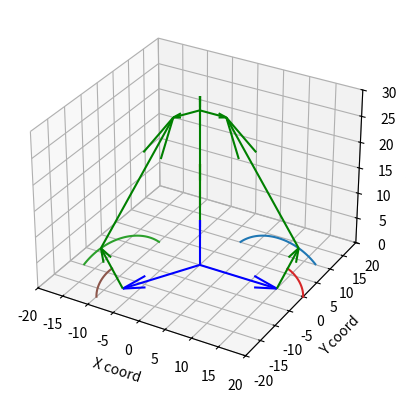

This figure's Python source:
#referencing https://hypertriangle.com/~alex/delta-robot-tutorial/
# and https://www.ohio.edu/mechanical-faculty/williams/html/PDF/DeltaKin.pdf 

import numpy as np
import matplotlib.pyplot as plt
from mpl_toolkits.mplot3d import *
from numpy.core.shape_base import vstack
from scipy.spatial.transform import Rotation as R
import math

#setup for the plotting functions

fig = plt.figure()
ax = plt.axes(projection='3d')
ax.set_xlim([-20,20])
ax.set_ylim([-20,20])
ax.set_zlim([-0,30])

ax.set_xlabel('X coord')
ax.set_ylabel('Y coord')
ax.set_zlabel('Z coord')


def makeVect(input, cyl=False):
    """
    -takes in input either with x y an z for cartesian input or length, thetaXY, and deltaZ if cylingrical
        -input determines whether or not the vector is calculated as a cartesian or cylindrical
    -outputs a numpy array in cartesian form for 3D vector
    -if cartesian, straight up just turn array into numpy array
        -can possibly take a numpy array? unclear tbh, i am too lazy to test
    """
    if not cyl:
        x=input[0]
        y=input[1]
        z=input[2]

        vector = np.array([input[0],input[1],input[2]])
    elif cyl:
        length = input[0]
        thetaXY = np.radians(input[1])
        deltaZ = input[2]

        dx=length*np.cos(thetaXY)
        dy=length*np.sin(thetaXY)
        dz=deltaZ 

        vector = np.array([dx,dy,dz])
    return vector

def makeLinkage(length, baseRots, deltaZ=0):
    quant = baseRots.shape[0]
    links = np.empty((quant,3))
    for i in range(quant):
        input = np.array([length, baseRots[i], deltaZ])
        links[i,:] = makeVect(input, cyl = True)
    return links

def rotationMatrix(rAng):
    '''
    -takes in euler angles, spit out rotation matrix
    -angle input is in degrees
    '''
    r = R.from_euler('xyz', rAng, degrees = True)
    rotation =np.array(r.as_matrix())
    return rotation

def drawVector(start, end, col='b'):
    '''
    -displays the vector originating at starting point, plus the vector 'end'
    -default color is blue
    '''
    ax.quiver(start[0], start[1], start[2], end[0], end[1], end[2], color=col)

def drawVects(starts, ends, colors=None, cols = 'b'):
    if colors is None:
        colors = np.full((starts.shape[0],), cols)
    for i in range(starts.shape[0]):
        ax.quiver(starts[i,0], starts[i, 1], starts[i, 2], ends[i, 0], ends[i, 1], ends[i, 2], color=colors[i])
    
def drawSphere(origin, radius, draw = False, col = 'r'):
    """
    -draw a sphere around input position of radius cLength + dLength(linkage + platform length)
    -represents all possible positions of platform
    -intersection of this sphere with circles drawn around the start of linkage b is the endpoint of where the b linkage should be
    """
    u, v = np.mgrid[0:2*np.pi:20j, 0:np.pi:10j]
    x = radius* np.cos(u)*np.sin(v) + origin[0]
    y = radius* np.sin(u)*np.sin(v)+ origin[1]
    z = radius* np.cos(v)+ origin[2]
    if draw:
        ax.plot_wireframe(x, y, z, color=col)

    coords = np.array([x,y,z])
    return coords

def drawCircle(origin, radius, phi, bMin = 0, bMax = 2*np.pi, resolution = 50, draw = False):
    """
    -draw a circle of radius bLength centered at the start of the b joint
    -the circle is constrained to be co-planer with the b linkage
    -this circle represents all of the possible positions for b
    -can also restrict the circle into a segment to represent the range of motors
    """
    
    theta = np.linspace(bMin, bMax, resolution)
    # coords = np.zeros((len(theta),3))
    x = np.array(radius*np.cos(theta)*np.cos(phi) + origin[0])
    y = np.array(radius*np.cos(theta)*np.sin(phi) + origin[1])
    z = np.array(radius*np.sin(theta) + origin[2])

    if draw:
        ax.plot(x,y,z)
    
    coords = np.array([x,y,z]).T
    return coords

def justDrawArcs(origins, radius, phis, Mins, Maxs, resolution = 10):
    '''
    draw multiple arcs
    -uses same syntax and math as drawCircle function, just as arrays
    -Mins: draws angle from Mins...
    -Maxs: to Maxs

    -Currently only being used for drawing angles for b
    '''
    for i in range(origins.shape[0]):
        theta = np.linspace(Mins[i], Maxs[i], resolution)
        # coords = np.zeros((len(theta),3))
        x = np.array(radius*np.cos(theta)*np.cos(phis[i]) + origins[i,0])
        y = np.array(radius*np.cos(theta)*np.sin(phis[i]) + origins[i,1])
        z = np.array(radius*np.sin(theta) + origins[i,2])

        ax.plot(x,y,z)

def findSquareDistance(point1, point2):
    """
    --returns the distance between two provided coordinates in 3D cartesian space, remove requirement for sqrt in each call
    -based on concept:
        -d = root(dx^2 + dy^2 + dz^2)
        -d^2 = dx^2 + dy^2 + dz^2
        -if a = b then a^2 = b^2
    -(essentially squaring both sides of the equation)
    """
    squareDistance = (point1[0]-point2[0])**2+((point1[1]-point2[1])**2)+((point1[2]-point2[2])**2) 
    return squareDistance

def findIntersectionPoint(bLineSet, origin, radius, tolerance = 30, draw = True):
    """
        -(blineSet): provide set of points to compare
        -(origin/radius): provide origin of a sphere as well as it's radius
        -(tolerance): provide a minimum tolerance that your points must be within from the surface of the sphere
        
        This function checks the distance of all of the points of a set from the center of a sphere.
        
        The goal is to return the point, if there is one, within the set of points provided that intersects with 
        the surface of a sphere
            If the distance from the center is less than the radius, it is not on the surface
            If the distance from the center is greater than the radius, it is not on the surface
        Else, return the point that is closest to the surface of the sphere
            Possible issue? Tells code that it is reaching a good value when it is actually outside of the possible positions
            TODO: add constraints on logic such that if a position is outside of the possible positions for end effector, return error
                -at least an error message
                -maybe a try function?
            TODO: maybe base evaluation on most recently known position of b. Could inrease speed when running in real time
                
                PseudoCode:

                -is previous position different from current position?
                -if yes
                    -calculate angle of b for previous position
                    -evaluate only the arc of angB +- pi/6 (or some distance calculated by velocity and time between refresh)
                        -(feed in new parameters to drawCircle function for bMin and bMax)
                    -return newly calculated position/angle for b
                -if no
                    -do nothing
                    -check again after refresh              
    """
    radius2 = radius**2
    threshold = radius/tolerance
    minDistDelta = 10**10

    intersectionPoint=np.array([0,0,0])

    for i in range(bLineSet.shape[0]):
        point = bLineSet[i,:]

        dist2 = findSquareDistance(point, origin)
        dist2delta2 = abs(dist2-radius2)

        if dist2delta2<threshold:
            intersectionPoint = point
            if draw:
                drawSphere(intersectionPoint, 1, col='b')
            return intersectionPoint
        elif dist2delta2<minDistDelta:
            minDistDelta = dist2delta2
            intersectionPoint = point

    return intersectionPoint

def findThetas(aVecs, dVecs, position, baseRots, bLength, cLength):
    '''
    Dan's Code:
        -takes in design parameters
        -takes in input position
        -analytically calculates the angle of the b linkage
            -can input directly to servo motors
        NOTE: only works for delta config. of manipulator, not future versions
    '''
    
    thetas = np.empty((3))

    for i in range(aVecs.shape[0]):

        newRotation = rotationMatrix(np.array([0,0,-baseRots[i]]))

        aVec = np.dot(newRotation, aVecs[i,:])
        dVec = np.dot(newRotation, dVecs[i,:])
        pVec = np.dot(newRotation, position)

        deltaVec = dVec+pVec-aVec

        t1 = cLength**2 - (np.dot(deltaVec, deltaVec) + bLength**2)
        a = deltaVec[0]*deltaVec[0] + deltaVec[2]*deltaVec[2]
        b = t1*deltaVec[0]
        c = 0.25*t1**2 - deltaVec[2]*deltaVec[2]*bLength*bLength

        bx = [-b + np.sqrt(b**2-4*a*c)]/(2*a)
        thetas[i] =np.arccos(bx/bLength)
    return thetas

def paperAlgorithm(bLength, cLength, position, dVects, aVects):
    
    '''
        NOT WORKING
        -attempt at recreating the algorithm directly from the academic paper
    '''
    thetas = np.empty(aVects.shape[0])
    for i in range(aVects.shape[0]):
        k = (aVects[i]-dVects[i])[0]

        Ei = 2*bLength*(position[1] + k)
        Fi = 2 * position[2]*bLength
        Gi = position[0]**2 + position[1]**2 + position[2]**2 + k**2 + bLength**2 + 2*position[1]*k - cLength**2

        ti = (-Fi + np.sqrt(Ei**2 + Fi**2 - Gi**2))/Gi-Ei

        thetas[i]=180-np.degrees(2*np.arccos(ti))

    return thetas

def validatePosition(position, myRots, aVecs, dVecs, bLength, bthetas, cLength, threshold = 1):
    """
    function to check if a calculated set of thetas for a given position is valid (I.E positions inside of the work area of the machine)
    -checks if the calculated length of the c link matches the design length of c for each leg
    -if the check passes, the leg is drawn in green
    -if it fails, the leg is drawn in red
    """
       
    colors = np.full(bthetas.shape,'g')
    
    for i in range(aVecs.shape[0]):
        btesttemp = bLength* np.array([np.cos(bthetas[i]), 0, np.sin(bthetas[i])])
        myRotation = rotationMatrix(np.array([0,0,np.degrees(myRots[i])]))
        btest = np.dot(myRotation, btesttemp)
        diff = abs(np.sqrt(findSquareDistance(dVecs[i]+position, aVecs[i]+btest))-cLength)

        print(diff)

        if diff < threshold:
            colors[i] = 'g'
            print("analytical diffence in cLength: " +  str(diff))
        else:
            colors[i] = 'r'
            print(bthetas[i])
            print("Invalid input position")
    return colors

# position vector is the input position vector of the center of end effector
# rotation is the rotation matrix for the orientation of the end effector (input in degrees)
    #for delta configuration manipulator, rotation is always zero in all directions. This is not true for other configs
# origin is constant. always (0,0,0)

position = makeVect([0,0,30])
rotation = rotationMatrix([0,0,0])
origin = makeVect([0,0,0])
cLength = 25
bLength = 10

# a vectors are first grounded linkage from origin

aLength = 15
aLinks = makeLinkage(aLength, np.array([0, (360/3)*1, (360/3)*-1 ]))
a1 = aLinks[0]
a2 = aLinks[1]
a3 = aLinks[2]

# d vectors are platform vectors going from position to connect to legs

dLength = 5
dLinks = makeLinkage(dLength, np.array([0,360/3,-360/3]))
d1 = np.dot(rotation, dLinks[0])
d2 = np.dot(rotation, dLinks[1])
d3 = np.dot(rotation, dLinks[2])

# draw static design vectors a 1-3 and d 1-3
drawVects(np.full((3,3),origin),np.array([a1, a2, a3]) )
drawVects(np.full((3,3),position), np.array([d1,d2,d3]), cols = 'g')

#draw the arcs representing all possible positions and angles of the b links
arc1 = drawCircle(a1, bLength, 0, np.pi/4, 3*np.pi/4, draw = True)
arc2 = drawCircle(a2, bLength, 2*np.pi/3,  np.pi/4, 3*np.pi/4, draw = True)
arc3 = drawCircle(a3, bLength,  2*np.pi/-3, np.pi/4, 3*np.pi/4, draw = True)

#determine/calculate vectors and angles for linkages b 1-3 
b1 = findIntersectionPoint(arc1, position+d1, cLength, tolerance = 300)-a1
b2 = findIntersectionPoint(arc2, position+d2, cLength, tolerance = 300)-a2
b3 = findIntersectionPoint(arc3, position+d3, cLength, tolerance = 300)-a3
#bthetas is calculated using the analytic solution from dan's code
bthetas = findThetas(aLinks, dLinks, position,  np.array([0, (360/3)*1, (360/3)*-1 ]), bLength, cLength )

'''
    RENDER AND DRAW
    -prints the b angles (determined analytically)
    -draws the returned angles for b
    -draws out the position of c and b
    -visually represents if the input position for each leg is valid and shows which, if any, are valid
'''
print(np.degrees(bthetas))

print("geometric difference in cLength 1: " + str(np.sqrt(findSquareDistance(d1+position,a1+b1))-cLength))
print("geometric difference in cLength 2: " + str(np.sqrt(findSquareDistance(d2+position,a2+b2))-cLength))
print("geometric difference in cLength 3: " + str(np.sqrt(findSquareDistance(d3+position,a3+b3))-cLength))

linkColor = validatePosition(position, np.array([0, np.pi*2.0/3, -np.pi*2.0/3]), aLinks, dLinks, bLength, bthetas, cLength)

drawVects(np.array([a1,a2,a3]),np.array([b1,b2,b3]), colors=linkColor)
drawVects(np.array([b1+a1,b2+a2,b3+a3]),np.array([position+d1-a1-b1, position+d2-a2-b2,position+d3-a3-b3]), colors = linkColor)

drawCircle(a1, bLength/2, 0 , bMin=0, bMax=bthetas[0], draw = True)
drawCircle(a2, bLength/2, 2*np.pi/3 , bMin=0, bMax=bthetas[1], draw = True)
drawCircle(a3, bLength/2, -2*np.pi/3, bMin=0, bMax=bthetas[2], draw = True)

# display plot
# !!ALWAYS AT END OF SCRIPT!!
plt.show()
